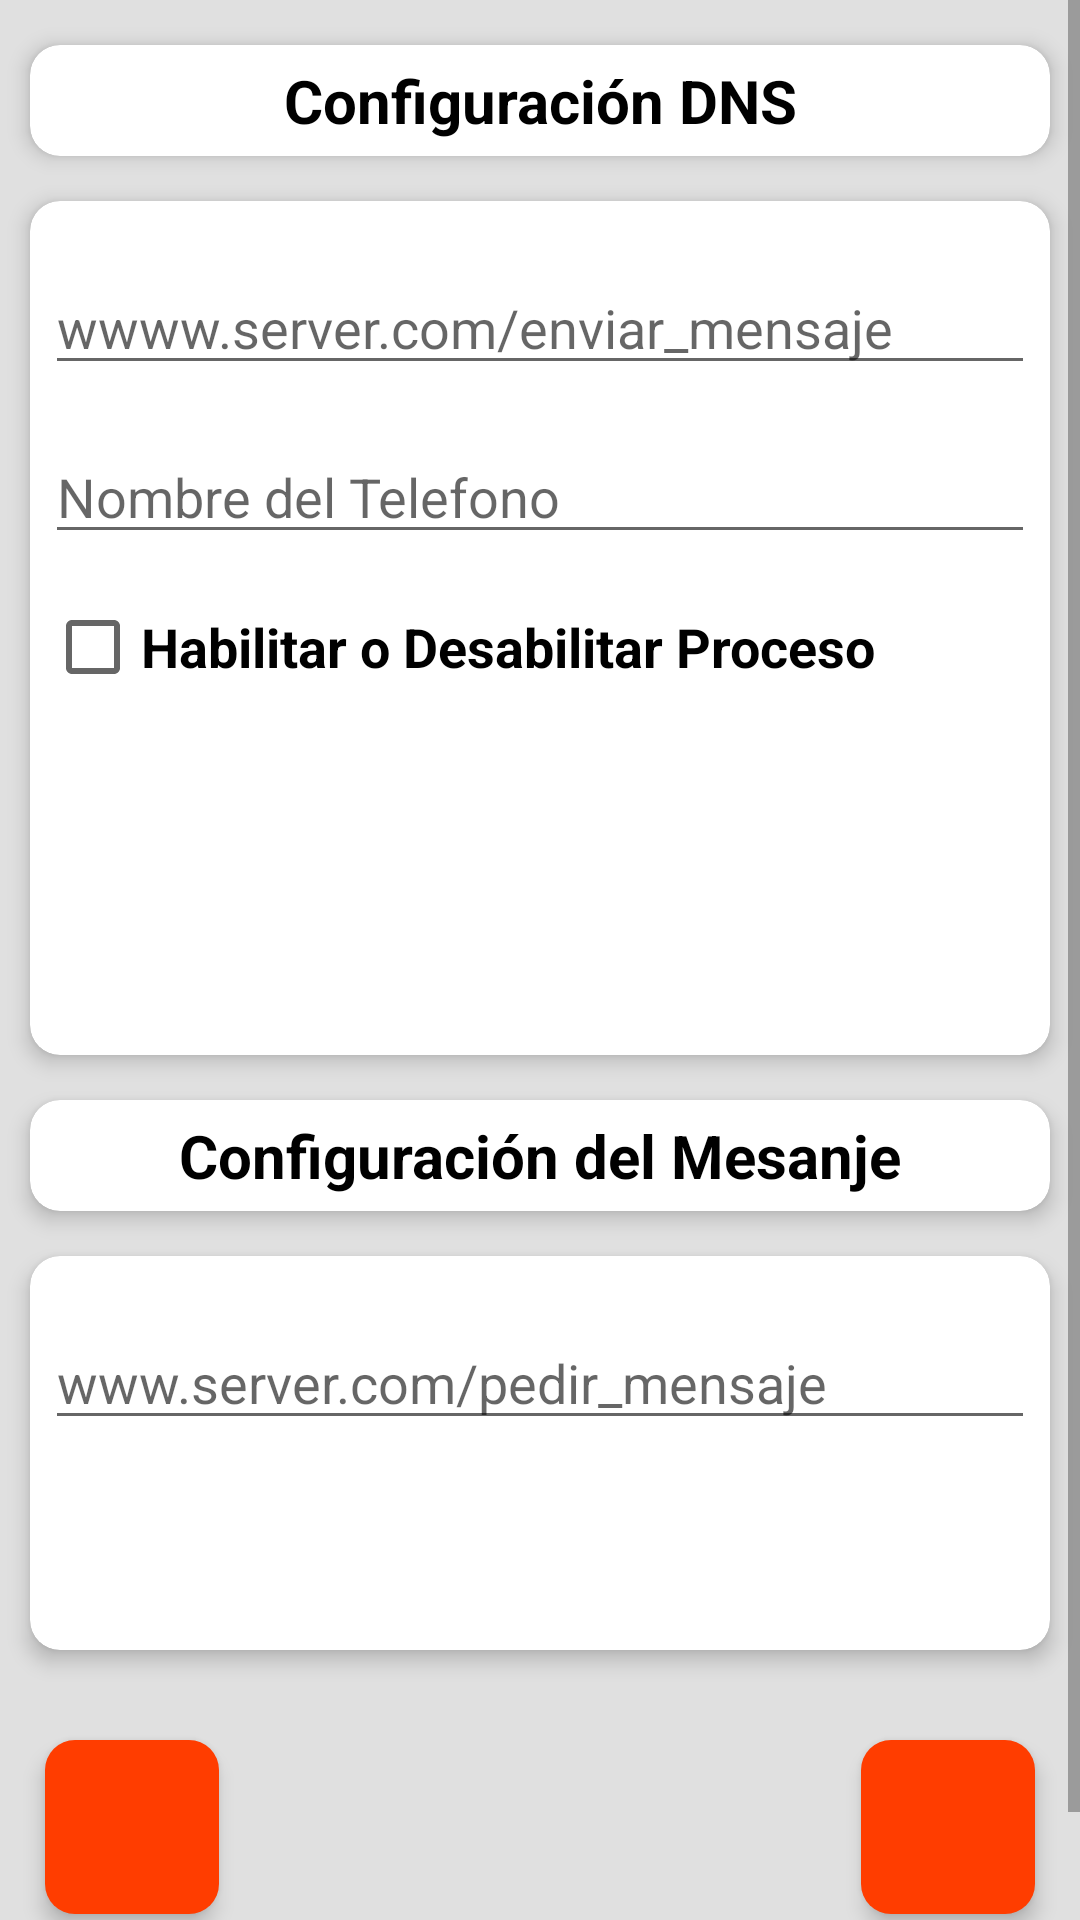

This screen was rendered from an Android layout file. Write that file and the resources it references.
<!-- AndroidManifest.xml: application theme AppTheme -->
<!-- res/layout/content_main.xml -->
<?xml version="1.0" encoding="utf-8"?>
<LinearLayout
    xmlns:android="http://schemas.android.com/apk/res/android"
    xmlns:tools="http://schemas.android.com/tools"
    xmlns:app="http://schemas.android.com/apk/res-auto"
    android:layout_width="match_parent"
    android:layout_height="match_parent"
    app:layout_behavior="@string/appbar_scrolling_view_behavior"
    tools:showIn="@layout/activity_main"
    tools:context=".Main"
    android:orientation="vertical"
    android:background="@color/colorBackground">
    <ScrollView
        android:layout_width="fill_parent"
        android:layout_height="fill_parent">
        <LinearLayout
            android:layout_width="fill_parent"
            android:layout_height="wrap_content"
            android:orientation="vertical">
            <android.support.v7.widget.CardView
                android:layout_width="fill_parent"
                android:layout_height="wrap_content"
                android:layout_marginTop="@dimen/marginCard"
                android:layout_marginBottom="@dimen/marginCard"
                android:layout_marginRight="@dimen/marginCard_left_right"
                android:layout_marginLeft="@dimen/marginCard_left_right"
                app:contentPadding="@dimen/paddingCard"
                app:cardCornerRadius="@dimen/radius"
                app:cardElevation="@dimen/elevationCard">
                <TextView
                    android:layout_width="fill_parent"
                    android:layout_height="wrap_content"
                    android:text="@string/dns"
                    android:textSize="@dimen/textTitleSize"
                    android:textColor="@color/colorPrimary"
                    android:textAlignment="center"
                    android:textStyle="bold"/>
            </android.support.v7.widget.CardView>
            <android.support.v7.widget.CardView
                android:layout_width="fill_parent"
                android:layout_height="wrap_content"
                android:layout_marginBottom="@dimen/marginCard"
                android:layout_marginRight="@dimen/marginCard_left_right"
                android:layout_marginLeft="@dimen/marginCard_left_right"
                app:cardElevation="@dimen/elevationCard"
                app:cardCornerRadius="@dimen/radius">
                <LinearLayout
                    android:layout_width="fill_parent"
                    android:layout_height="fill_parent"
                    android:padding="@dimen/paddingCard"
                    android:orientation="vertical">
                    <EditText
                        android:id="@+id/urlSendMessageXML"
                        android:layout_width="fill_parent"
                        android:layout_height="wrap_content"
                        android:layout_marginTop="@dimen/marginCard"
                        android:hint="@string/dnsMessage"/>
                    <EditText
                        android:id="@+id/nameDiviceXML"
                        android:layout_width="fill_parent"
                        android:layout_height="wrap_content"
                        android:layout_marginTop="@dimen/marginCard"
                        android:hint="@string/namePhone"/>

                    <LinearLayout
                        android:layout_width="fill_parent"
                        android:layout_height="wrap_content"
                        android:layout_marginTop="@dimen/marginCard"
                        android:orientation="horizontal">
                        <CheckBox
                            android:id="@+id/checkBoxXML"
                            android:layout_width="wrap_content"
                            android:layout_height="wrap_content"
                            android:text="@string/process"
                            android:textStyle="bold"
                            android:textColor="@color/colorPrimary"
                            android:textSize="@dimen/textSize"/>
                    </LinearLayout>
                    <TextView
                        android:id="@+id/dataConfigXML"
                        android:layout_width="fill_parent"
                        android:layout_height="@dimen/height"
                        android:layout_marginTop="@dimen/marginCard"
                        android:layout_marginLeft="@dimen/marginCard_left_right"
                        android:textColor="@color/colorPrimary"
                        android:textSize="@dimen/textSize"
                        android:textStyle="bold"/>
                </LinearLayout>
            </android.support.v7.widget.CardView>
            <android.support.v7.widget.CardView
                android:layout_width="fill_parent"
                android:layout_height="wrap_content"
                android:layout_marginBottom="@dimen/marginCard"
                android:layout_marginRight="@dimen/marginCard_left_right"
                android:layout_marginLeft="@dimen/marginCard_left_right"
                app:contentPadding="@dimen/paddingCard"
                app:cardCornerRadius="@dimen/radius"
                app:cardElevation="@dimen/elevationCard">
                <TextView
                    android:layout_width="fill_parent"
                    android:layout_height="wrap_content"
                    android:text="@string/message"
                    android:textSize="@dimen/textTitleSize"
                    android:textColor="@color/colorPrimary"
                    android:textAlignment="center"
                    android:textStyle="bold"/>
            </android.support.v7.widget.CardView>
            <android.support.v7.widget.CardView
                android:layout_width="fill_parent"
                android:layout_height="wrap_content"
                android:layout_marginBottom="@dimen/marginCard"
                android:layout_marginRight="@dimen/marginCard_left_right"
                android:layout_marginLeft="@dimen/marginCard_left_right"
                app:cardElevation="@dimen/elevationCard"
                app:cardCornerRadius="@dimen/radius">
                <LinearLayout
                    android:layout_width="fill_parent"
                    android:layout_height="fill_parent"
                    android:padding="@dimen/paddingCard"
                    android:orientation="vertical">
                    <EditText
                        android:id="@+id/urlReceptionMessageXML"
                        android:layout_width="fill_parent"
                        android:layout_height="wrap_content"
                        android:layout_marginTop="@dimen/marginCard"
                        android:hint="@string/dnsProcessMessage"/>
                    <TextView
                        android:id="@+id/dataMessageXML"
                        android:layout_width="fill_parent"
                        android:layout_height="@dimen/height2"
                        android:layout_marginTop="@dimen/marginCard"
                        android:layout_marginLeft="@dimen/marginCard_left_right"
                        android:textColor="@color/colorPrimary"
                        android:textSize="@dimen/textSize"
                        android:textStyle="bold"/>
                </LinearLayout>
            </android.support.v7.widget.CardView>
            <GridLayout
                android:layout_width="match_parent"
                android:layout_height="wrap_content"
                android:layout_marginBottom="@dimen/marginCard2">
                <ImageButton
                    android:id="@+id/editElementXML"
                    android:layout_width="wrap_content"
                    android:layout_height="wrap_content"
                    android:layout_gravity="center|left"
                    android:layout_margin="@dimen/marginCard"
                    android:background="@drawable/imagebutton"
                    android:src="@drawable/ic_border_color_white_48dp"
                    android:elevation="@dimen/elevationCard"/>

                <ImageButton
                    android:id="@+id/saveXML"
                    android:layout_width="wrap_content"
                    android:layout_height="wrap_content"
                    android:layout_gravity="center|right"
                    android:layout_margin="@dimen/marginCard"
                    android:background="@drawable/imagebutton"
                    android:src="@drawable/ic_save_white_48dp"
                    android:elevation="@dimen/elevationCard"/>

            </GridLayout>
        </LinearLayout>
    </ScrollView>
</LinearLayout>
<!-- res/layout/activity_main.xml (included above) -->
<?xml version="1.0" encoding="utf-8"?>
<android.support.design.widget.CoordinatorLayout
    xmlns:android="http://schemas.android.com/apk/res/android"
    xmlns:app="http://schemas.android.com/apk/res-auto"
    xmlns:tools="http://schemas.android.com/tools"
    android:layout_width="match_parent"
    android:layout_height="match_parent"
    android:fitsSystemWindows="true"
    tools:context=".Main">

    <android.support.design.widget.AppBarLayout
        android:layout_height="wrap_content"
        android:layout_width="match_parent"
        android:theme="@style/AppTheme.AppBarOverlay">

        <android.support.v7.widget.Toolbar
            android:id="@+id/toolbar"
            android:layout_width="match_parent"
            android:layout_height="?attr/actionBarSize"
            android:background="?attr/colorPrimary"
            app:popupTheme="@style/AppTheme.PopupOverlay" />

    </android.support.design.widget.AppBarLayout>

    <include layout="@layout/content_main" />

</android.support.design.widget.CoordinatorLayout>
<!-- resources referenced by this layout -->
<resources>
  <color name="colorBackground">#E0E0E0</color>
  <color name="colorPrimary">#000000</color>
  <dimen name="elevationCard">4dp</dimen>
  <dimen name="height">100dp</dimen>
  <dimen name="height2">50dp</dimen>
  <dimen name="marginCard">15dp</dimen>
  <dimen name="marginCard2">25dp</dimen>
  <dimen name="marginCard_left_right">10dp</dimen>
  <dimen name="paddingCard">5dp</dimen>
  <dimen name="radius">10dp</dimen>
  <dimen name="textSize">18sp</dimen>
  <dimen name="textTitleSize">20sp</dimen>
  <!-- drawable imagebutton (drawable) -->
  <?xml version="1.0" encoding="utf-8"?>
  <selector xmlns:android="http://schemas.android.com/apk/res/android">
  <item>
      <shape
          android:shape="rectangle">
          <size
              android:height="58dp"
              android:width="58dp"/>
          <solid
              android:color="@color/colorAccent"/>
          <corners
              android:radius="@dimen/radius"/>
      </shape>
  </item>
  </selector>
  <string name="dns">Configuración DNS</string>
  <string name="dnsMessage">wwww.server.com/enviar_mensaje</string>
  <string name="dnsProcessMessage">www.server.com/pedir_mensaje</string>
  <string name="message">Configuración del Mesanje</string>
  <string name="namePhone">Nombre del Telefono</string>
  <string name="process">Habilitar o Desabilitar Proceso</string>
  <style name="AppTheme.AppBarOverlay" parent="ThemeOverlay.AppCompat.Dark.ActionBar" />
  <style name="AppTheme.PopupOverlay" parent="ThemeOverlay.AppCompat.Light" />
  <style name="AppTheme" parent="Theme.AppCompat.Light.DarkActionBar">
          
          
          <item name="colorPrimary">@color/colorPrimary</item>
          <item name="colorPrimaryDark">@color/colorPrimaryDark</item>
          <item name="colorAccent">@color/colorAccent</item>
      </style>
  <color name="colorAccent">#FF3D00</color>
  <color name="colorPrimaryDark">#000000</color>
</resources>
